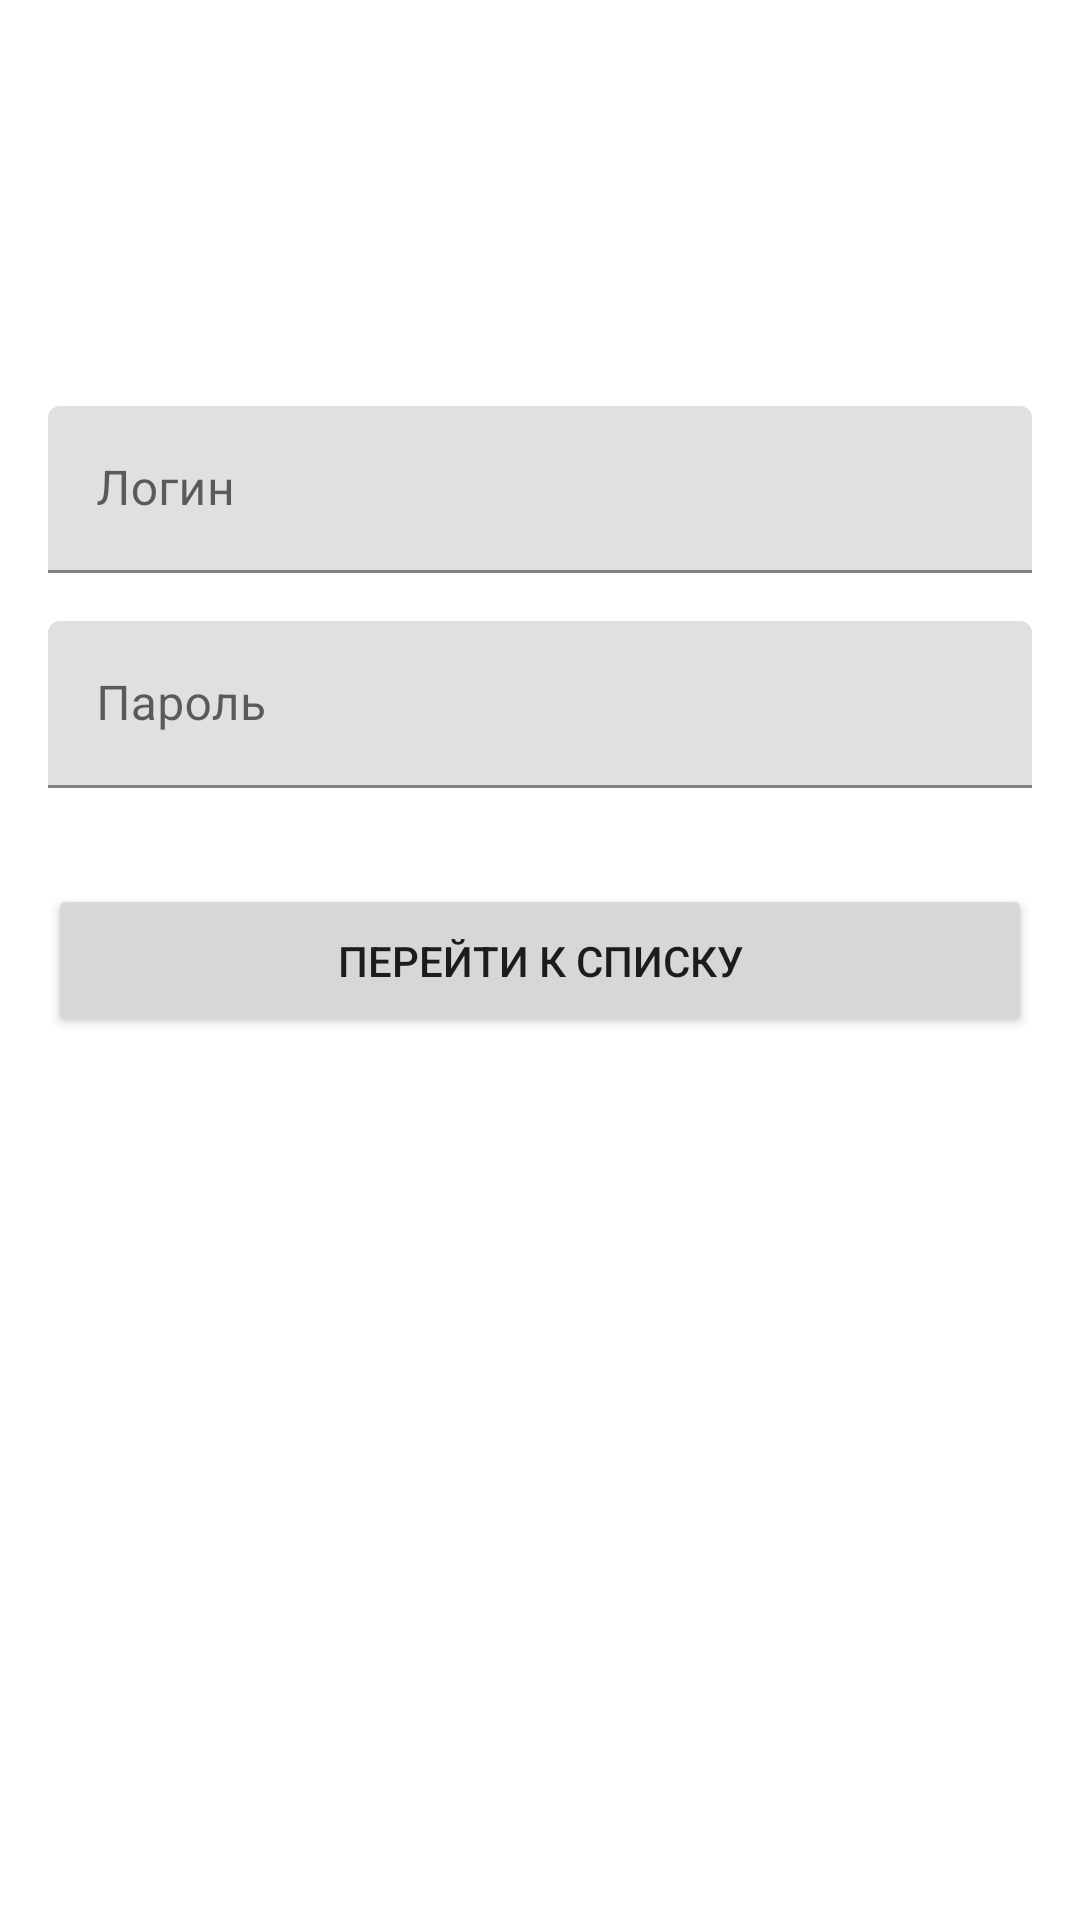

The Android layout XML behind this screen, and the referenced resources:
<!-- AndroidManifest.xml: application theme Theme.PLSample -->
<!-- res/layout/fragment_main.xml -->
<?xml version="1.0" encoding="utf-8"?>
<androidx.constraintlayout.widget.ConstraintLayout xmlns:android="http://schemas.android.com/apk/res/android"
    xmlns:app="http://schemas.android.com/apk/res-auto"
    xmlns:tools="http://schemas.android.com/tools"
    android:layout_width="match_parent"
    android:layout_height="match_parent"
    tools:context=".presentation.main.MainFragment">

    <com.google.android.material.textfield.TextInputLayout
        android:id="@+id/text_input_layout_login"
        android:layout_width="match_parent"
        android:layout_height="wrap_content"
        android:layout_marginStart="16dp"
        android:layout_marginTop="16dp"
        android:layout_marginEnd="16dp"
        android:layout_marginBottom="8dp"
        android:hint="Логин"

        app:hintEnabled="true"

        app:layout_constraintBottom_toTopOf="@id/text_input_layout_password"
        app:layout_constraintEnd_toEndOf="parent"
        app:layout_constraintStart_toStartOf="parent"
        app:layout_constraintTop_toTopOf="parent"
        app:layout_constraintVertical_bias="0.3"
        app:layout_constraintVertical_chainStyle="packed">

        <com.google.android.material.textfield.TextInputEditText
            android:id="@+id/login"
            android:layout_width="match_parent"
            android:layout_height="wrap_content"
            android:imeOptions="actionNext"
            android:inputType="text"
            android:maxLines="1" />
    </com.google.android.material.textfield.TextInputLayout>

    <com.google.android.material.textfield.TextInputLayout
        android:id="@+id/text_input_layout_password"
        android:layout_width="match_parent"
        android:layout_height="wrap_content"
        android:layout_marginStart="16dp"
        android:layout_marginTop="8dp"
        android:layout_marginEnd="16dp"
        android:layout_marginBottom="16dp"
        android:hint="Пароль"

        app:hintEnabled="true"

        app:layout_constraintBottom_toTopOf="@id/button_to_list"
        app:layout_constraintEnd_toEndOf="parent"
        app:layout_constraintStart_toStartOf="parent"
        app:layout_constraintTop_toBottomOf="@id/text_input_layout_login">

        <com.google.android.material.textfield.TextInputEditText
            android:id="@+id/password"
            android:layout_width="match_parent"
            android:layout_height="wrap_content"
            android:imeOptions="actionDone"
            android:inputType="textPassword"
            android:maxLines="1" />

    </com.google.android.material.textfield.TextInputLayout>

    <Button
        android:id="@+id/button_to_list"
        android:layout_width="match_parent"
        android:layout_height="wrap_content"
        android:layout_margin="16dp"
        android:enabled="true"
        android:padding="16dp"
        android:text="Перейти к списку"

        app:layout_constraintBottom_toBottomOf="parent"
        app:layout_constraintEnd_toEndOf="parent"
        app:layout_constraintStart_toStartOf="parent"
        app:layout_constraintTop_toBottomOf="@id/text_input_layout_password" />

    <include
        android:id="@+id/progress_container"
        layout="@layout/view_progress"
        android:visibility="gone"

        tools:visibility="gone" />


</androidx.constraintlayout.widget.ConstraintLayout>
<!-- res/layout/view_progress.xml (included above) -->
<?xml version="1.0" encoding="utf-8"?>
<FrameLayout xmlns:android="http://schemas.android.com/apk/res/android"
    android:layout_width="match_parent"
    android:layout_height="match_parent"
    android:background="@color/scrim"
    android:clickable="true"
    android:focusable="true"
    android:translationZ="10dp">

    <ProgressBar
        android:id="@+id/progress"
        android:layout_width="wrap_content"
        android:layout_height="wrap_content"
        android:layout_gravity="center" />

</FrameLayout>
<!-- resources referenced by this layout -->
<resources>
  <color name="scrim">#66101828</color>
  <style name="Theme.PLSample" parent="Theme.MaterialComponents.Light.DarkActionBar">
          
          <item name="colorPrimary">@color/colorPrimary</item>
          <item name="colorPrimaryDark">@color/colorPrimaryDark</item>
          <item name="colorAccent">@color/colorAccent</item>
      </style>
  <color name="colorPrimary">#6200EE</color>
  <color name="colorPrimaryDark">#3700B3</color>
  <color name="colorAccent">#03DAC5</color>
</resources>
